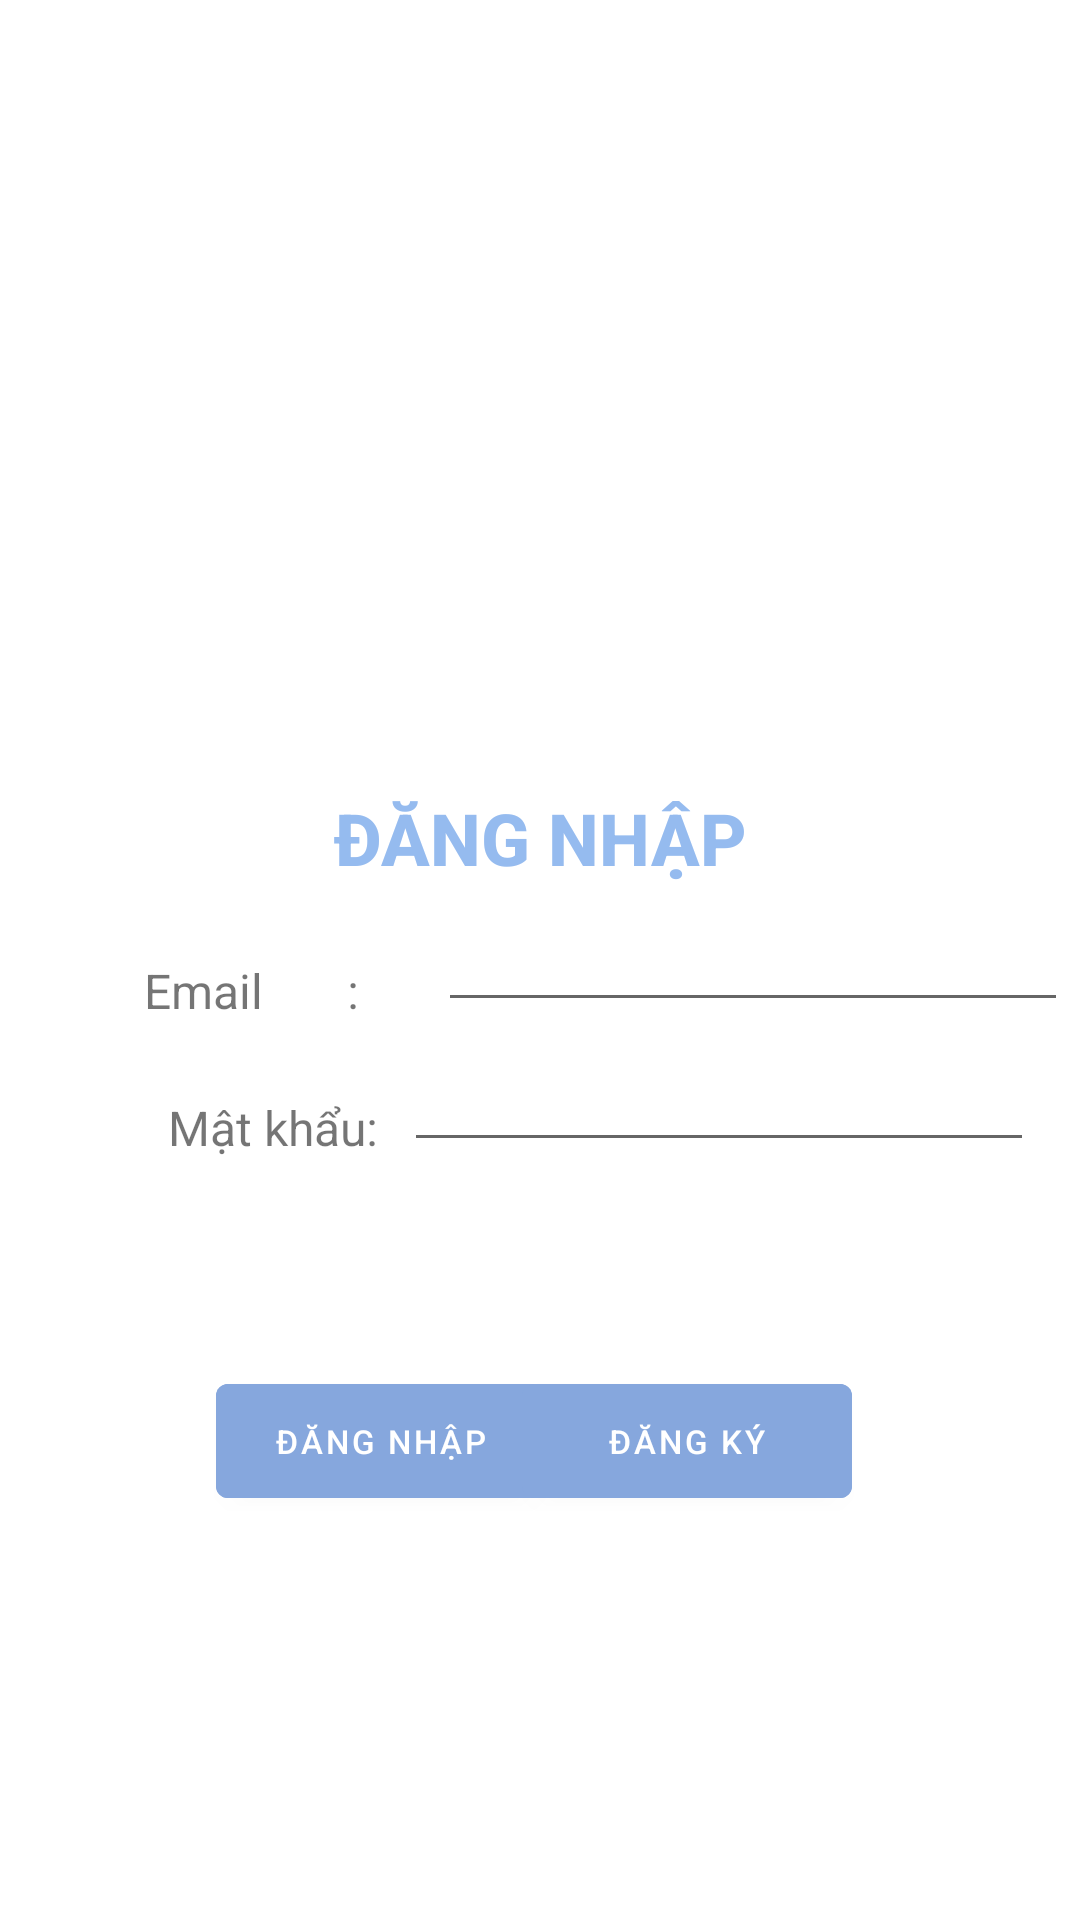

This screen was rendered from an Android layout file. Write that file and the resources it references.
<!-- AndroidManifest.xml: application theme Theme.NauAn -->
<!-- res/layout/activity_login.xml -->
<?xml version="1.0" encoding="utf-8"?>
<androidx.constraintlayout.widget.ConstraintLayout xmlns:android="http://schemas.android.com/apk/res/android"
    xmlns:app="http://schemas.android.com/apk/res-auto"
    xmlns:tools="http://schemas.android.com/tools"
    android:layout_width="match_parent"
    android:layout_height="match_parent"
    tools:context=".LoginActivity">
    <TextView
        android:id="@+id/Login_id"
        android:layout_width="wrap_content"
        android:layout_height="wrap_content"
        android:layout_marginTop="6dp"
        android:fontFamily="sans-serif-medium"
        android:text="ĐĂNG NHẬP"
        android:textColor="@color/maincolor"
        android:textSize="24sp"
        android:textStyle="bold"
        app:layout_constraintEnd_toEndOf="parent"
        app:layout_constraintStart_toStartOf="parent"
        app:layout_constraintTop_toBottomOf="@+id/logo_login" />

    <TextView
        android:id="@+id/email_tv_login"
        android:layout_width="wrap_content"
        android:layout_height="wrap_content"
        android:layout_marginTop="24dp"
        android:text="Email       :"
        android:textSize="16sp"
        app:layout_constraintEnd_toEndOf="parent"
        app:layout_constraintHorizontal_bias="0.166"
        app:layout_constraintStart_toStartOf="parent"
        app:layout_constraintTop_toBottomOf="@+id/Login_id" />

    <TextView
        android:id="@+id/password_tv_login"
        android:layout_width="wrap_content"
        android:layout_height="wrap_content"
        android:layout_marginStart="56dp"
        android:layout_marginTop="24dp"
        android:text="Mật khẩu:"
        android:textSize="16sp"
        app:layout_constraintStart_toStartOf="parent"
        app:layout_constraintTop_toBottomOf="@+id/email_tv_login" />

    <EditText
        android:id="@+id/email_login"
        android:layout_width="wrap_content"
        android:layout_height="wrap_content"
        android:layout_marginStart="26dp"
        android:layout_marginTop="4dp"
        android:ems="10"
        android:inputType="textEmailAddress"
        app:layout_constraintEnd_toEndOf="parent"
        app:layout_constraintHorizontal_bias="0.043"
        app:layout_constraintStart_toEndOf="@+id/email_tv_login"
        app:layout_constraintTop_toBottomOf="@+id/Login_id" />

    <EditText
        android:id="@+id/password_login"
        android:layout_width="wrap_content"
        android:layout_height="wrap_content"
        android:layout_marginTop="5dp"
        android:ems="10"
        android:inputType="textPassword"
        app:layout_constraintEnd_toEndOf="parent"
        app:layout_constraintHorizontal_bias="0.366"
        app:layout_constraintStart_toEndOf="@+id/password_tv_login"
        app:layout_constraintTop_toBottomOf="@+id/email_tv_login" />

    <ImageView
        android:id="@+id/logo_login"
        android:layout_width="225dp"
        android:layout_height="190dp"
        app:layout_constraintBottom_toBottomOf="parent"
        app:layout_constraintEnd_toEndOf="parent"
        app:layout_constraintStart_toStartOf="parent"
        app:layout_constraintTop_toTopOf="parent"
        app:layout_constraintVertical_bias="0.149"
        app:srcCompat="@drawable/login"
        tools:srcCompat="@drawable/login" />

    <Button
        android:id="@+id/login_btn"
        android:layout_width="110dp"
        android:layout_height="50dp"
        android:layout_marginStart="72dp"
        android:layout_marginTop="68dp"
        android:backgroundTint="@color/buttoncolor"
        android:text="Đăng Nhập"
        android:textSize="11dp"
        app:layout_constraintEnd_toStartOf="@+id/signup_btn"
        app:layout_constraintHorizontal_bias="0.0"
        app:layout_constraintStart_toStartOf="parent"
        app:layout_constraintTop_toBottomOf="@+id/password_login" />

    <Button
        android:id="@+id/signup_btn"
        android:layout_width="110dp"
        android:layout_height="50dp"
        android:layout_marginTop="68dp"
        android:layout_marginEnd="76dp"
        android:backgroundTint="@color/buttoncolor"
        android:textSize="11dp"
        android:text="Đăng Ký"
        app:layout_constraintEnd_toEndOf="parent"
        app:layout_constraintTop_toBottomOf="@+id/password_login" />


</androidx.constraintlayout.widget.ConstraintLayout>
<!-- resources referenced by this layout -->
<resources>
  <color name="buttoncolor">#86A7DD</color>
  <color name="maincolor">#95BBEF</color>
  <style name="Theme.NauAn" parent="Theme.MaterialComponents.DayNight.DarkActionBar">
          
          <item name="colorPrimary">@color/bar</item>
          <item name="colorPrimaryVariant">@color/purple_700</item>
          <item name="colorOnPrimary">@color/white</item>
          
          <item name="colorSecondary">@color/teal_200</item>
          <item name="colorSecondaryVariant">@color/teal_700</item>
          <item name="colorOnSecondary">@color/black</item>
          
          <item name="android:statusBarColor">@color/top</item>
          
          <item name="android:navigationBarColor">@color/bottom</item>
      </style>
  <color name="bar">#6567D6</color>
  <color name="purple_700">#FF3700B3</color>
  <color name="white">#FFFFFFFF</color>
  <color name="teal_200">#FF03DAC5</color>
  <color name="teal_700">#FF018786</color>
  <color name="black">#FF000000</color>
  <color name="top">#6567D6</color>
  <color name="bottom">#D0000000</color>
</resources>
